Image classification data set "Dataset" (arsalannkhann/Brain-Tumor-Detection on GitHub). Class labels (4): glioma, meningioma, no tumor, pituitary tumor.

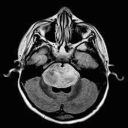
Label: glioma

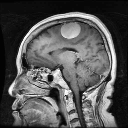
Label: meningioma

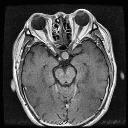
Label: pituitary tumor

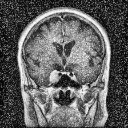
Label: meningioma

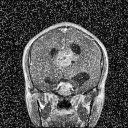
Label: glioma

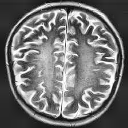
Label: no tumor
